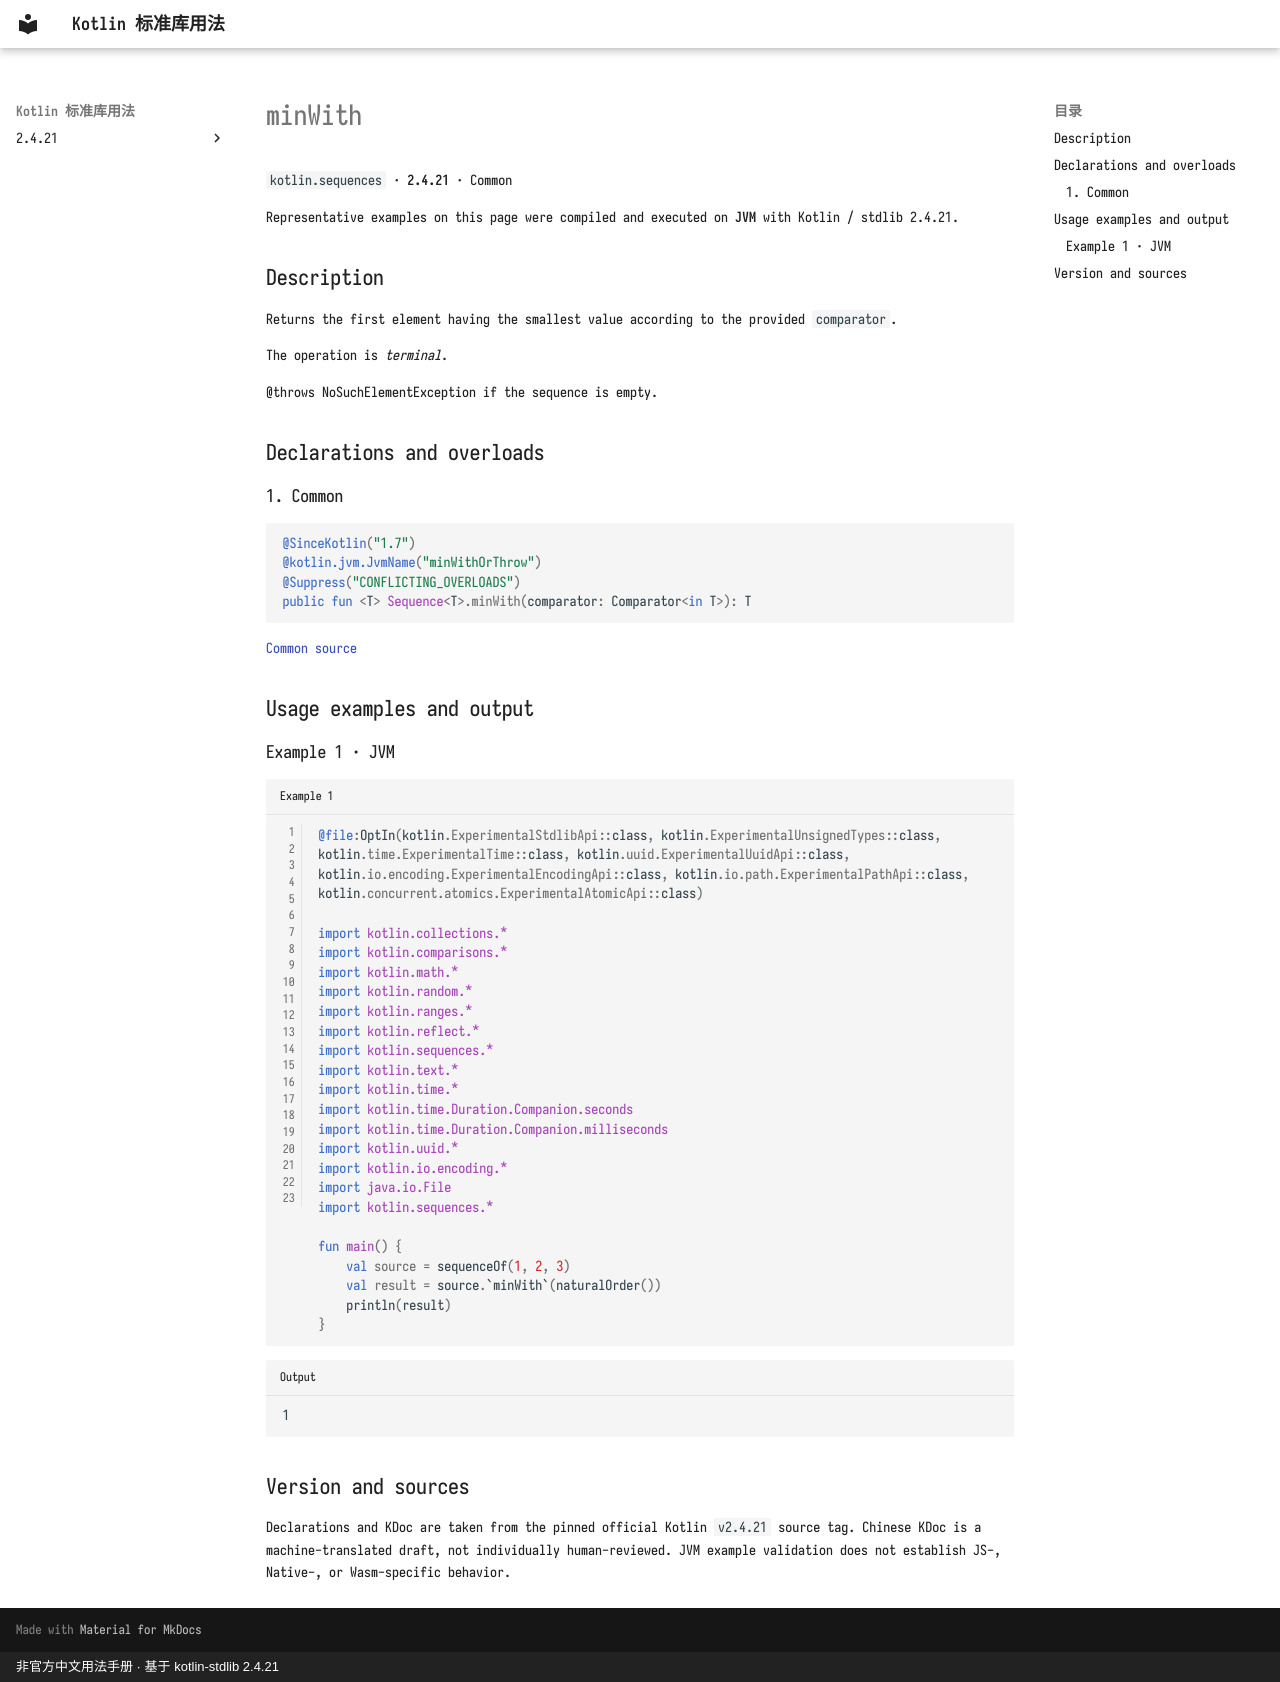

repository: oooooooko/kotlin-stdlib-docs · page: en/api/kotlin.sequences/minwith--5bd970f2/index.html · generator: mkdocs · copyright: 非官方中文用法手册 · 基于 kotlin-stdlib 2.4.21

# minWith

`kotlin.sequences` · **2.4.21** · Common

Representative examples on this page were compiled and executed on **JVM** with Kotlin / stdlib 2.4.21.

## Description

Returns the first element having the smallest value according to the provided `comparator`.

The operation is _terminal_.

@throws NoSuchElementException if the sequence is empty.

## Declarations and overloads

### 1. Common

```kotlin
@SinceKotlin("1.7")
@kotlin.jvm.JvmName("minWithOrThrow")
@Suppress("CONFLICTING_OVERLOADS")
public fun <T> Sequence<T>.minWith(comparator: Comparator<in T>): T
```

[Common source](https://github.com/JetBrains/kotlin/blob/v2.4.21/libraries/stdlib/common/src/generated/_Sequences.kt#L2541)

## Usage examples and output

### Example 1 · JVM

```kotlin title="Example 1" linenums="1"
@file:OptIn(kotlin.ExperimentalStdlibApi::class, kotlin.ExperimentalUnsignedTypes::class, kotlin.time.ExperimentalTime::class, kotlin.uuid.ExperimentalUuidApi::class, kotlin.io.encoding.ExperimentalEncodingApi::class, kotlin.io.path.ExperimentalPathApi::class, kotlin.concurrent.atomics.ExperimentalAtomicApi::class)

import kotlin.collections.*
import kotlin.comparisons.*
import kotlin.math.*
import kotlin.random.*
import kotlin.ranges.*
import kotlin.reflect.*
import kotlin.sequences.*
import kotlin.text.*
import kotlin.time.*
import kotlin.time.Duration.Companion.seconds
import kotlin.time.Duration.Companion.milliseconds
import kotlin.uuid.*
import kotlin.io.encoding.*
import java.io.File
import kotlin.sequences.*

fun main() {
    val source = sequenceOf(1, 2, 3)
    val result = source.`minWith`(naturalOrder())
    println(result)
}
```

```text title="Output"
1
```

## Version and sources

Declarations and KDoc are taken from the pinned official Kotlin `v2.4.21` source tag. Chinese KDoc is a machine-translated draft, not individually human-reviewed. JVM example validation does not establish JS-, Native-, or Wasm-specific behavior.
